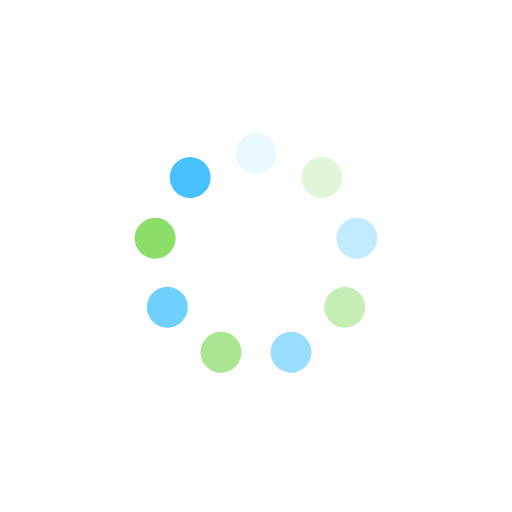
t = 0.00 s
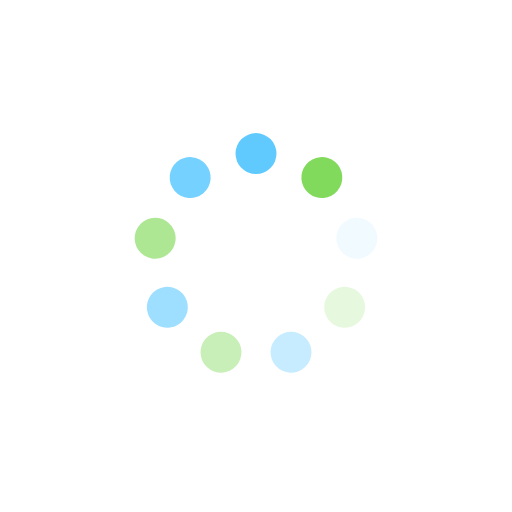
t = 0.25 s
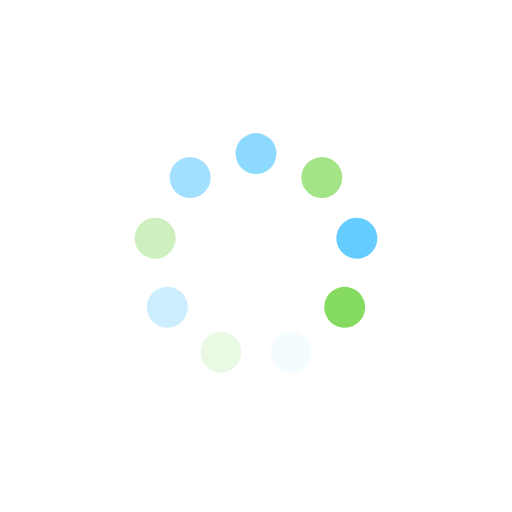
t = 0.50 s
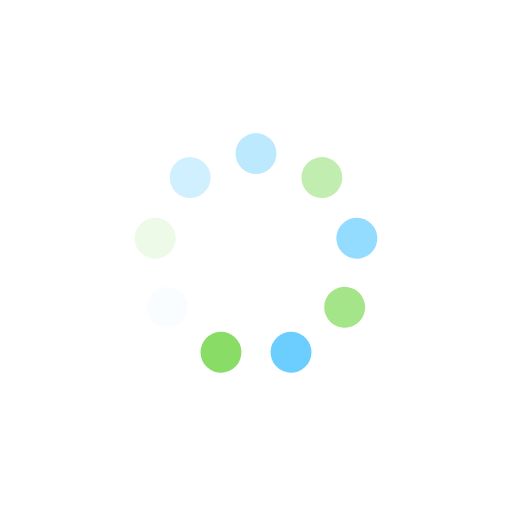
t = 0.75 s

The animated SVG that drew these frames (rendered in a browser with its animation timeline set to each time). Animation: 9 SMIL elements (animate=9); one cycle of 1.00 s, repeats indefinitely.

<?xml version="1.0" encoding="utf-8"?>
<svg xmlns="http://www.w3.org/2000/svg" xmlns:xlink="http://www.w3.org/1999/xlink" style="margin: auto; background: none; display: block; shape-rendering: auto;" width="200px" height="200px" viewBox="0 0 100 100" preserveAspectRatio="xMidYMid">
<g transform="rotate(0 50 50)">
  <rect x="46" y="26" rx="4" ry="4" width="8" height="8" fill="#47c2ff">
    <animate attributeName="opacity" values="1;0" keyTimes="0;1" dur="1s" begin="-0.8888888888888888s" repeatCount="indefinite"></animate>
  </rect>
</g><g transform="rotate(40 50 50)">
  <rect x="46" y="26" rx="4" ry="4" width="8" height="8" fill="#7ed957">
    <animate attributeName="opacity" values="1;0" keyTimes="0;1" dur="1s" begin="-0.7777777777777778s" repeatCount="indefinite"></animate>
  </rect>
</g><g transform="rotate(80 50 50)">
  <rect x="46" y="26" rx="4" ry="4" width="8" height="8" fill="#47c2ff">
    <animate attributeName="opacity" values="1;0" keyTimes="0;1" dur="1s" begin="-0.6666666666666666s" repeatCount="indefinite"></animate>
  </rect>
</g><g transform="rotate(120 50 50)">
  <rect x="46" y="26" rx="4" ry="4" width="8" height="8" fill="#7ed957">
    <animate attributeName="opacity" values="1;0" keyTimes="0;1" dur="1s" begin="-0.5555555555555556s" repeatCount="indefinite"></animate>
  </rect>
</g><g transform="rotate(160 50 50)">
  <rect x="46" y="26" rx="4" ry="4" width="8" height="8" fill="#47c2ff">
    <animate attributeName="opacity" values="1;0" keyTimes="0;1" dur="1s" begin="-0.4444444444444444s" repeatCount="indefinite"></animate>
  </rect>
</g><g transform="rotate(200 50 50)">
  <rect x="46" y="26" rx="4" ry="4" width="8" height="8" fill="#7ed957">
    <animate attributeName="opacity" values="1;0" keyTimes="0;1" dur="1s" begin="-0.3333333333333333s" repeatCount="indefinite"></animate>
  </rect>
</g><g transform="rotate(240 50 50)">
  <rect x="46" y="26" rx="4" ry="4" width="8" height="8" fill="#47c2ff">
    <animate attributeName="opacity" values="1;0" keyTimes="0;1" dur="1s" begin="-0.2222222222222222s" repeatCount="indefinite"></animate>
  </rect>
</g><g transform="rotate(280 50 50)">
  <rect x="46" y="26" rx="4" ry="4" width="8" height="8" fill="#7ed957">
    <animate attributeName="opacity" values="1;0" keyTimes="0;1" dur="1s" begin="-0.1111111111111111s" repeatCount="indefinite"></animate>
  </rect>
</g><g transform="rotate(320 50 50)">
  <rect x="46" y="26" rx="4" ry="4" width="8" height="8" fill="#47c2ff">
    <animate attributeName="opacity" values="1;0" keyTimes="0;1" dur="1s" begin="0s" repeatCount="indefinite"></animate>
  </rect>
</g>
<!-- [ldio] generated by https://loading.io/ --></svg>